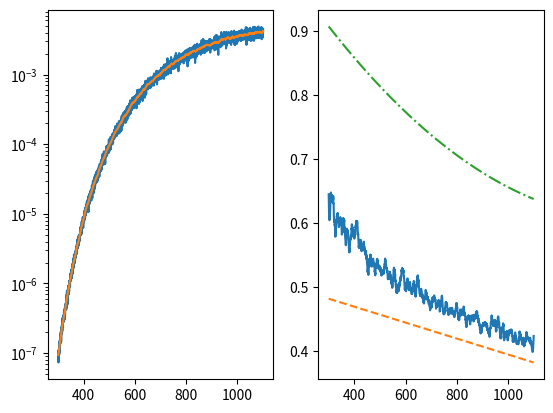

Here is the Python script that generated this plot:
# Copyright (C) 2019 Pierre-Yves Taunay
# 
# This program is free software: you can redistribute it andor modify
# it under the terms of the GNU Affero General Public License as published
# by the Free Software Foundation, either version 3 of the License, or
# (at your option) any later version.
# 
# This program is distributed in the hope that it will be useful,
# but WITHOUT ANY WARRANTY; without even the implied warranty of
# MERCHANTABILITY or FITNESS FOR A PARTICULAR PURPOSE.  See the
# GNU Affero General Public License for more details.
# 
# You should have received a copy of the GNU Affero General Public License
# along with this program.  If not, see <https:/www.gnu.org/licenses/>.
# 
# [redacted]
# 
# Source: https:/github.com/pytaunay/ILX526A


import numpy as np
import matplotlib.pyplot as plt
import itertools as it
from scipy.interpolate import splrep,splev,UnivariateSpline
from scipy.stats import iqr
from scipy.signal import savgol_filter
from scipy.optimize import curve_fit,minimize

C1 = 1.191e16 # W/nm4/cm2 Sr
C2 = 1.4384e7 # nm K

pix_slice = 300

'''
Function: wien_approx
Calculates the Wien approximation to Planck's law for non-constant emissivity
Inputs:
    - lnm: wavelength in nm
    - T: temperature in K
    - f_eps: a lambda function representing the emissivity as function of
    temperature and wavelength
'''
def wien_approx(lnm,T,f_eps):
    eps = f_eps(lnm,T) # Emissivity
    
    return eps * C1 / lnm**5 * np.exp(-C2/(T*lnm))

    
def min_multivariate(X,logR,l1,l0,lnm_vec):
    lnm_min = np.min(lnm_vec)
    lnm_max = np.max(lnm_vec)
    
    cheb = np.polynomial.Chebyshev(X,[lnm_min,lnm_max])
    
    eps1 = np.polynomial.chebyshev.chebval(l1,cheb.coef)
    eps0 = np.polynomial.chebyshev.chebval(l0,cheb.coef)

        
    invt = logR - 5 *np.log(l1/l0) - np.log(eps0/eps1)
    
    t = 1/invt
    t *= C2 * ( 1/l1 - 1/l0)
    
    ret = np.std(t)
    
#    ### Also calculate deviation from the data curve
#    bb_eps = lambda lnm,T: 1.0 # Black body
#    Tave = np.average(t)
#    epsvec = eps_piecewise(X,lnm_vec,lnm_binm,lnm_binM)
#    test_curve = epsvec*wien_approx(lnm_vec,Tave,bb_eps)
#    
#    stdcurve = np.std(np.abs(filtered_data-test_curve))
    
    if np.isnan(ret):
        return 1e5
    else:   
        return ret
    

def T_multivariate(X,logR,l1,l0,lnm_binm,lnm_binM):  
    lnm_min = np.min(lnm_vec)
    lnm_max = np.max(lnm_vec)
    
    cheb = np.polynomial.Chebyshev(X,[lnm_min,lnm_max])
    
    eps1 = np.polynomial.chebyshev.chebval(l1,cheb.coef)
    eps0 = np.polynomial.chebyshev.chebval(l0,cheb.coef)
    
    invt = logR - 5 *np.log(l1/l0) - np.log(eps0/eps1)
#    print(invt)
    
    Tout = 1/invt
    Tout *= C2 * ( 1/l1 - 1/l0)

    T_iqr = iqr(Tout)
    T_qua = np.percentile(Tout,[25,75])
        
    min_T = T_qua[0] - 1.25*T_iqr
    max_T = T_qua[1] + 1.25*T_iqr
        
    T_left = Tout[(Tout>min_T) & (Tout<max_T)]
    
    ret = np.average(T_left)
    std = np.std(T_left)
    
    return ret,std

### Emissivity functions
# Tungsten 2000 K emissivity and polynomial of order 1 to fit it
w_lnm = np.array([300,350,400,500,600,700,800,900])
w_eps_data = np.array([0.474,0.473,0.474,0.462,0.448,0.436,0.419,0.401])

w_m,w_b = np.polyfit(w_lnm,w_eps_data,deg=1)
w_eps = lambda lnm,T: w_m*lnm + w_b

# Black and gray body
bb_eps = lambda lnm,T: 1.0 * np.ones(len(lnm))
gr_eps = lambda lnm,T: 0.1 * np.ones(len(lnm))

# Artificial tests
art_lnm = np.array([300,500,1100])
art_eps_data = np.array([1,0.3,1])
art_fac = np.polyfit(art_lnm,art_eps_data,deg=2)

a0,a1,a2 = art_fac
art_eps = lambda lnm,T: a0*lnm**2 + a1*lnm + a2

### Vectors of pixels and wavelengths
lnm_vec = np.linspace(300,1100,(int)(3000))
pix_vec = np.linspace(0,2999,3000)
pix_vec = np.array(pix_vec,dtype=np.int64)

### Chosen emissivity function
chosen_eps = w_eps

### Create data
T = 2000
print(T)

# Intensity with addeded noise
I_calc = wien_approx(lnm_vec,T,chosen_eps)
noisy_data = np.random.normal(I_calc,0.1*I_calc)

### Filter data with a Savgol filter
window_length = (int)(pix_slice/5)
if window_length % 2 == 0:
    window_length += 1

filtered_data = savgol_filter(noisy_data,window_length,3)

### Fit a line through the noise with some smoothing
spl = splrep(lnm_vec,np.log10(filtered_data))

### Bin the pixels
bins = pix_vec[0::pix_slice]

### For each bin, find a pixel
rand_pix = []
for idx in bins[:-1]:
    # Find the low and high bounds of that slice
    lo = pix_vec[idx]
    hi = pix_vec[idx + pix_slice - 1]
    
    # Pick a pixel at random in it
#    pix_idx = np.random.choice(pix_vec[lo:hi],size=1)[0]
    pix_idx = (int)(np.average([lo,hi]))
    
    rand_pix.append(pix_idx)
    
rand_pix = np.array(rand_pix)

Tout = []
c_pix_array = []
logR_array = []

### For each pixel p0 (i.e. rpix)...
for rpix in rand_pix:
    p0 = rpix
    
    # Get the other pixels above and below this pixel rpix
    p1vec_p = pix_vec[rpix::pix_slice]
    p1vec_m = pix_vec[rpix::-pix_slice]
    
    # Create a vector of pixels, remove any duplicates, make sure we do not
    # include rpix
    p1vec = np.concatenate((p1vec_m,p1vec_p))
    p1vec = np.unique(p1vec)
    p1vec = p1vec[p1vec != rpix]
    
    # Calculate the gray body temperature predicted by each pair of pixels         
    for p1 in p1vec:      
        # Pixels to wavelength          
        l0 = lnm_vec[p0]
        l1 = lnm_vec[p1]
        
        # Corresponding data from the filtered data
        res0 = 10**splev(l0,spl)
        res1 = 10**splev(l1,spl)
      
        # Ratio of intensities
        R = res0/res1
        
        # Handle edge cases
        # Try/catch to make sure the log spits out correct values
        try:
            Ttarget = C2 * ( 1/l1 - 1/l0) / (np.log(R)-5*np.log(l1/l0))
        except:
            continue
        
        # Skip if negative or NaN
        if Ttarget < 0 or np.isnan(Ttarget):
            continue
        
        # Build vector
        Tout.append(Ttarget)
        c_pix_array.append((p0,p1))
        logR_array.append(np.log(R))

### Convert to numpy arrays
c_pix_array = np.array(c_pix_array)
Tout = np.array(Tout)      
logR_array = np.array(logR_array)

### Exclude data w/ Tukey fencing
T_iqr = iqr(Tout)
T_qua = np.percentile(Tout,[25,75])

min_T = T_qua[0] - 1.25*T_iqr
max_T = T_qua[1] + 1.25*T_iqr

T_left = Tout[(Tout>min_T) & (Tout<max_T)]

### Calculate standard deviation, average, standard error
std = np.std(T_left)
Tave = np.mean(T_left)
rse = std/Tave

print(Tave,std,rse*100)

refined_fit = False

### Do we have a "good enough" fit?   
# If not, a few more operations are required
if rse*100 > 0.75:
    refined_fit = True
    
    # Which wavelengths are associated with the pixel combinations?
    lnm_vec0 = lnm_vec[c_pix_array[:,0]]
    lnm_vec1 = lnm_vec[c_pix_array[:,1]]    

    # Create the [lambda_min,lambda_max] pairs that delimit a "bin"
    lnm_binm = lnm_vec[bins]
    lnm_binM = lnm_vec[bins[1::]]
    lnm_binM = np.append(lnm_binM,lnm_vec[-1])
    
    f = lambda X: min_multivariate(X,logR_array,lnm_vec1,lnm_vec0,lnm_vec)
    
    # Chebyshev polynomial coefficients
#    X0 = np.zeros(len(lnm_binm))
    X0 = np.zeros(3)
    X0[0] = 1

    min_options = {'xatol':1e-15,'fatol':1e-15,'maxfev':3000}
    sol = minimize(f,X0,method='Nelder-Mead',options = min_options)
#    sol = minimize(f,X0,options=min_options)

    Tave,std = T_multivariate(sol.x,logR_array,lnm_vec1,lnm_vec0,lnm_binm,lnm_binM)
    print(Tave,std,std/Tave*100,sol.x)

### Plots            
bb_reconstructed = wien_approx(lnm_vec,Tave,bb_eps)
eps_vec = filtered_data/bb_reconstructed
# Since we get epsilon from the filtered data, "reconstructed_data" will be
# exactly like "filtered_data"
reconstructed_data = bb_reconstructed * eps_vec # exactly filtered
    
## Subplots
f, (ax1, ax2) = plt.subplots(1, 2)
# Plot the intensity
ax1.semilogy(lnm_vec,noisy_data)
ax1.semilogy(lnm_vec,reconstructed_data)

# Plot the emissivity
ax2.plot(lnm_vec,eps_vec)
ax2.plot(lnm_vec,chosen_eps(lnm_vec,Tave),'--')

if refined_fit:
    eps_poly = np.polynomial.Chebyshev(sol.x,[np.min(lnm_vec),np.max(lnm_vec)])
    eps_val = np.polynomial.chebyshev.chebval(lnm_vec,eps_poly.coef)
    
    ax2.plot(lnm_vec,eps_val,'-.')

#epsret = eps_piecewise(sol.x,lnm_vec,lnm_binm,lnm_binM)
#ax2.plot(lnm_vec,epsret,'-.')

